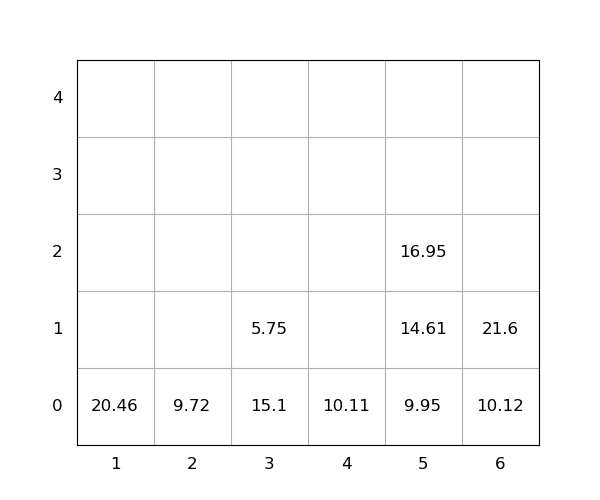

Source data for this figure (header and first rows):
idx, loc_x, loc_y, loc_z, weight, seq, emerg, reloc, size(ft)
1, 3, 0, 0, 15.1, 0, 0, 1.0, 20
2, 1, 0, 0, 20.46, 0, 0, 0, 20
3, 3, 0, 1, 5.75, 0, 0, 1.0, 20
4, 5, 0, 0, 9.95, 0, 0, 0, 20
5, 5, 0, 1, 14.61, 0, 0, 0, 20
6, 5, 0, 2, 16.95, 1, 0, 0, 20
7, 4, 0, 0, 10.11, 2, 0, 0, 20
8, 6, 0, 0, 10.12, 3, 0, 0, 20
9, 6, 0, 1, 21.6, 4, 0, 0, 20
10, 2, 0, 0, 9.72, 5, 0, 0, 20
